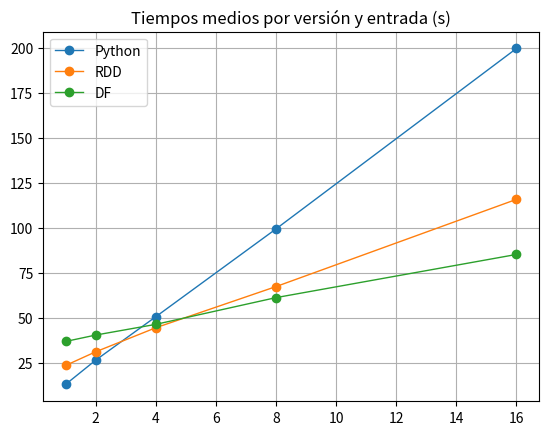

Reproduce this figure in Python.
# graficador.py
'''Programa para crear los gráficos con los tiempos de las ejecuciones.
Requiere hard-codear los tiempos.'''

import matplotlib.pyplot as plt


# Elapsed (wall clock) times per version (h:mm:ss or m:ss):
# Indexes correspond to x1, x2, x4, x8 and x15 sizes.

C_PYTHON1: list[str] = ['0:12.91', '0:26.15', '0:50.58', '1:37.84', '3:14.65']       # CAMBIAR SEGÚN RESULTADO
C_RDD1: list[str] = ['0:22.06', '0:30.36', '0:43.92', '1:05.51', '1:53.29']          # CAMBIAR SEGÚN RESULTADO
C_DF1: list[str] = ['0:36.11', '0:40.51', '0:45.65', '0:59.42', '1:25.65']           # CAMBIAR SEGÚN RESULTADO

C_PYTHON2: list[str] = ['0:12.84', '0:26.52', '0:50.34', '1:40.64', '3:24.32']       # CAMBIAR SEGÚN RESULTADO
C_RDD2: list[str] = ['0:24.78', '0:31.64', '0:44.81', '1:08.95', '1:58.07']          # CAMBIAR SEGÚN RESULTADO
C_DF2: list[str] = ['0:37.40', '0:40.11', '0:46.86', '1:02.80', '1:24.53']           # CAMBIAR SEGÚN RESULTADO


def clock_to_float(clocks: list[str]) -> list[float]:
    '''Convert a clock in m:ss:ds format to seconds in float format.'''
    return [60 * float(clock[0]) + float(clock[2:]) for clock in clocks]


t_python1: list[float] = clock_to_float(C_PYTHON1)
t_rdd1: list[float] = clock_to_float(C_RDD1)
t_df1: list[float] = clock_to_float(C_DF1)

t_python2: list[float] = clock_to_float(C_PYTHON2)
t_rdd2: list[float] = clock_to_float(C_RDD2)
t_df2: list[float] = clock_to_float(C_DF2)

t_python_AVG: list[float] = [0 for i in range(5)]
t_rdd_AVG: list[float] = [0 for i in range(5)]
t_df_AVG: list[float] = [0 for i in range(5)]

for i in range(5):
    t_python_AVG[i] = (t_python1[i] + t_python2[i]) / 2
    t_rdd_AVG[i] = (t_rdd1[i] + t_rdd2[i]) / 2
    t_df_AVG[i] = (t_df1[i] + t_df2[i]) / 2

print("Tiempos medios:")
print("Python:", t_python_AVG)
print("RDD:", t_rdd_AVG)
print("DF:", t_df_AVG)

fig, ax = plt.subplots()
ax.plot([1, 2, 4, 8, 16], t_python_AVG, 'o', linewidth=1, linestyle='-', label='Python')
ax.plot([1, 2, 4, 8, 16], t_rdd_AVG, 'o', linewidth=1, linestyle='-', label='RDD')
ax.plot([1, 2, 4, 8, 16], t_df_AVG, 'o', linewidth=1, linestyle='-', label='DF')
ax.set_title("Tiempos medios por versión y entrada (s)")
ax.legend()
plt.grid()
plt.show() # Se puede guardar la imagen mediante la interfaz.
